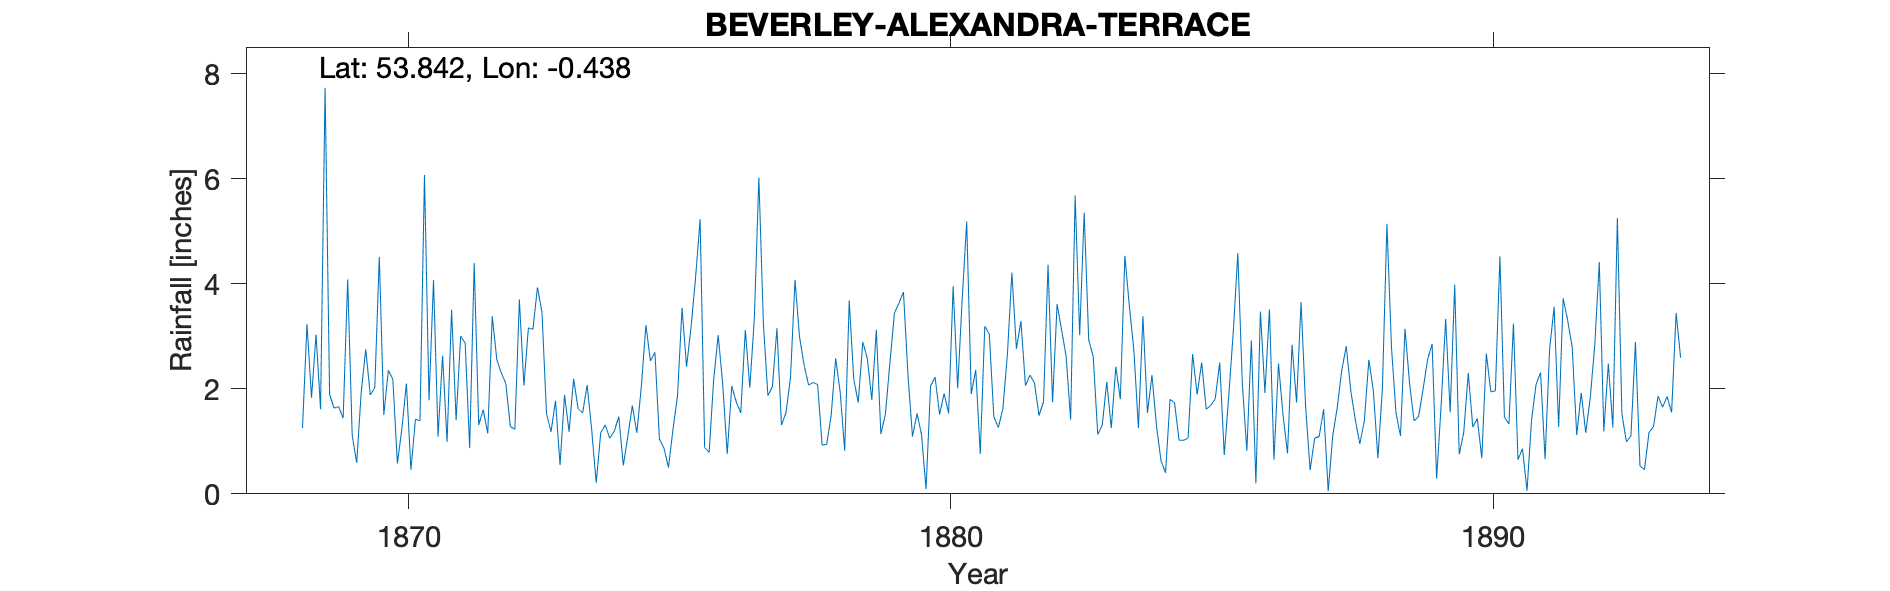

The data file committed next to this chart (first rows):
BEVERLEY - ALEXANDRA TERRACE, , , , , , , , , , , , , , , , , , , , , , , 
Grid ref, TA029395, Long, -0.438, Lat, 53.84, Elevation, 62, ft, , , , , , , , , , , , , , , 
Station no, RR2279, , , , , , , , , , , , , , , , , , , , , , 
, 1868, 1869, 1870, 1871, 1872, 1873, 1874, 1875, 1876, 1877, 1878, 1879, 1880, 1881, 1882, 1883, 1884, 1885, 1886, 1887, 1888, 1889, 1890
January, , 1.89, 1.50, 1.09, 3.38, 1.53, 1.16, 2.69, 0.79, 3.25, 2.08, 1.79, 0.09, 0.76, 2.11, 2.93, 3.38, 1.89, 2.92, 1.67, 0.95, 1.39, 2.30
February, , 1.63, 2.35, 2.63, 2.56, 1.18, 1.31, 1.04, 2.17, 1.87, 0.93, 3.12, 2.05, 3.19, 1.49, 2.61, 1.54, 2.50, 0.20, 0.45, 1.39, 1.47, 1.27
March, , 1.66, 2.18, 0.99, 2.30, 1.77, 1.06, 0.87, 3.02, 2.04, 0.94, 1.14, 2.22, 3.04, 1.75, 1.13, 2.26, 1.61, 3.47, 1.06, 2.55, 1.99, 1.43
April, , 1.44, 0.58, 3.50, 2.10, 0.55, 1.19, 0.50, 2.09, 3.15, 1.49, 1.51, 1.51, 1.47, 4.36, 1.31, 1.29, 1.68, 1.92, 1.09, 1.96, 2.56, 0.68
May, , 4.08, 1.24, 1.40, 1.28, 1.88, 1.47, 1.23, 0.76, 1.31, 2.58, 2.49, 1.91, 1.26, 1.74, 2.13, 0.63, 1.81, 3.51, 1.61, 0.68, 2.85, 2.67
June, , 1.11, 2.10, 3.00, 1.23, 1.18, 0.54, 1.87, 2.05, 1.54, 1.93, 3.44, 1.53, 1.62, 3.61, 1.25, 0.40, 2.50, 0.65, 0.05, 2.01, 0.29, 1.94
July, 1.25, 0.59, 0.46, 2.87, 3.70, 2.19, 1.09, 3.54, 1.75, 2.21, 0.82, 3.63, 3.95, 2.64, 3.12, 2.42, 1.80, 0.74, 2.48, 1.10, 5.14, 1.69, 1.96
August, 3.23, 1.94, 1.42, 0.87, 2.06, 1.62, 1.68, 2.42, 1.54, 4.07, 3.68, 3.84, 2.01, 4.21, 2.62, 1.80, 1.73, 1.87, 1.50, 1.64, 2.80, 3.33, 4.52
September, 1.83, 2.75, 1.39, 4.39, 3.16, 1.54, 1.16, 3.18, 3.12, 2.99, 2.18, 2.26, 3.71, 2.76, 1.41, 4.53, 1.02, 3.09, 0.77, 2.35, 1.54, 1.55, 1.46
October, 3.03, 1.88, 6.07, 1.31, 3.13, 2.07, 2.05, 4.12, 2.02, 2.46, 1.74, 1.09, 5.18, 3.29, 5.68, 3.57, 1.02, 4.58, 2.84, 2.81, 1.10, 3.98, 1.33
November, 1.61, 2.02, 1.78, 1.60, 3.93, 1.22, 3.21, 5.23, 3.34, 2.07, 2.89, 1.53, 1.90, 2.06, 3.02, 2.73, 1.06, 2.09, 1.74, 1.96, 3.14, 0.75, 3.24
December, 7.73, 4.51, 4.07, 1.15, 3.46, 0.21, 2.53, 0.88, 6.02, 2.12, 2.58, 1.13, 2.36, 2.26, 5.35, 1.25, 2.66, 0.82, 3.65, 1.41, 2.11, 1.17, 0.65
Total, , 25.50, 25.14, 24.80, 32.29, 16.94, 18.45, 27.57, 28.67, 29.08, 23.84, 26.97, 28.42, 28.56, 36.26, 27.66, 18.79, 25.18, 25.65, 17.20, 25.37, 23.02, 23.45
TYRain_1860-1869_05_pt1/159, , , , , , , , , , , , , , , , , , , , , , , 
TYRain_1870-1879_08_pt2/013, , , , , , , , , , , , , , , , , , , , , , , 
TYRain_1880-1889_11_pt1/039, , , , , , , , , , , , , , , , , , , , , , , 
TYRain_1890-1899_17_pt1/128, , , , , , , , , , , , , , , , , , , , , , , 
# Alexandra Terrace is part of the stree…, , , , , , , , , , , , , , , , , , , , , , , 
